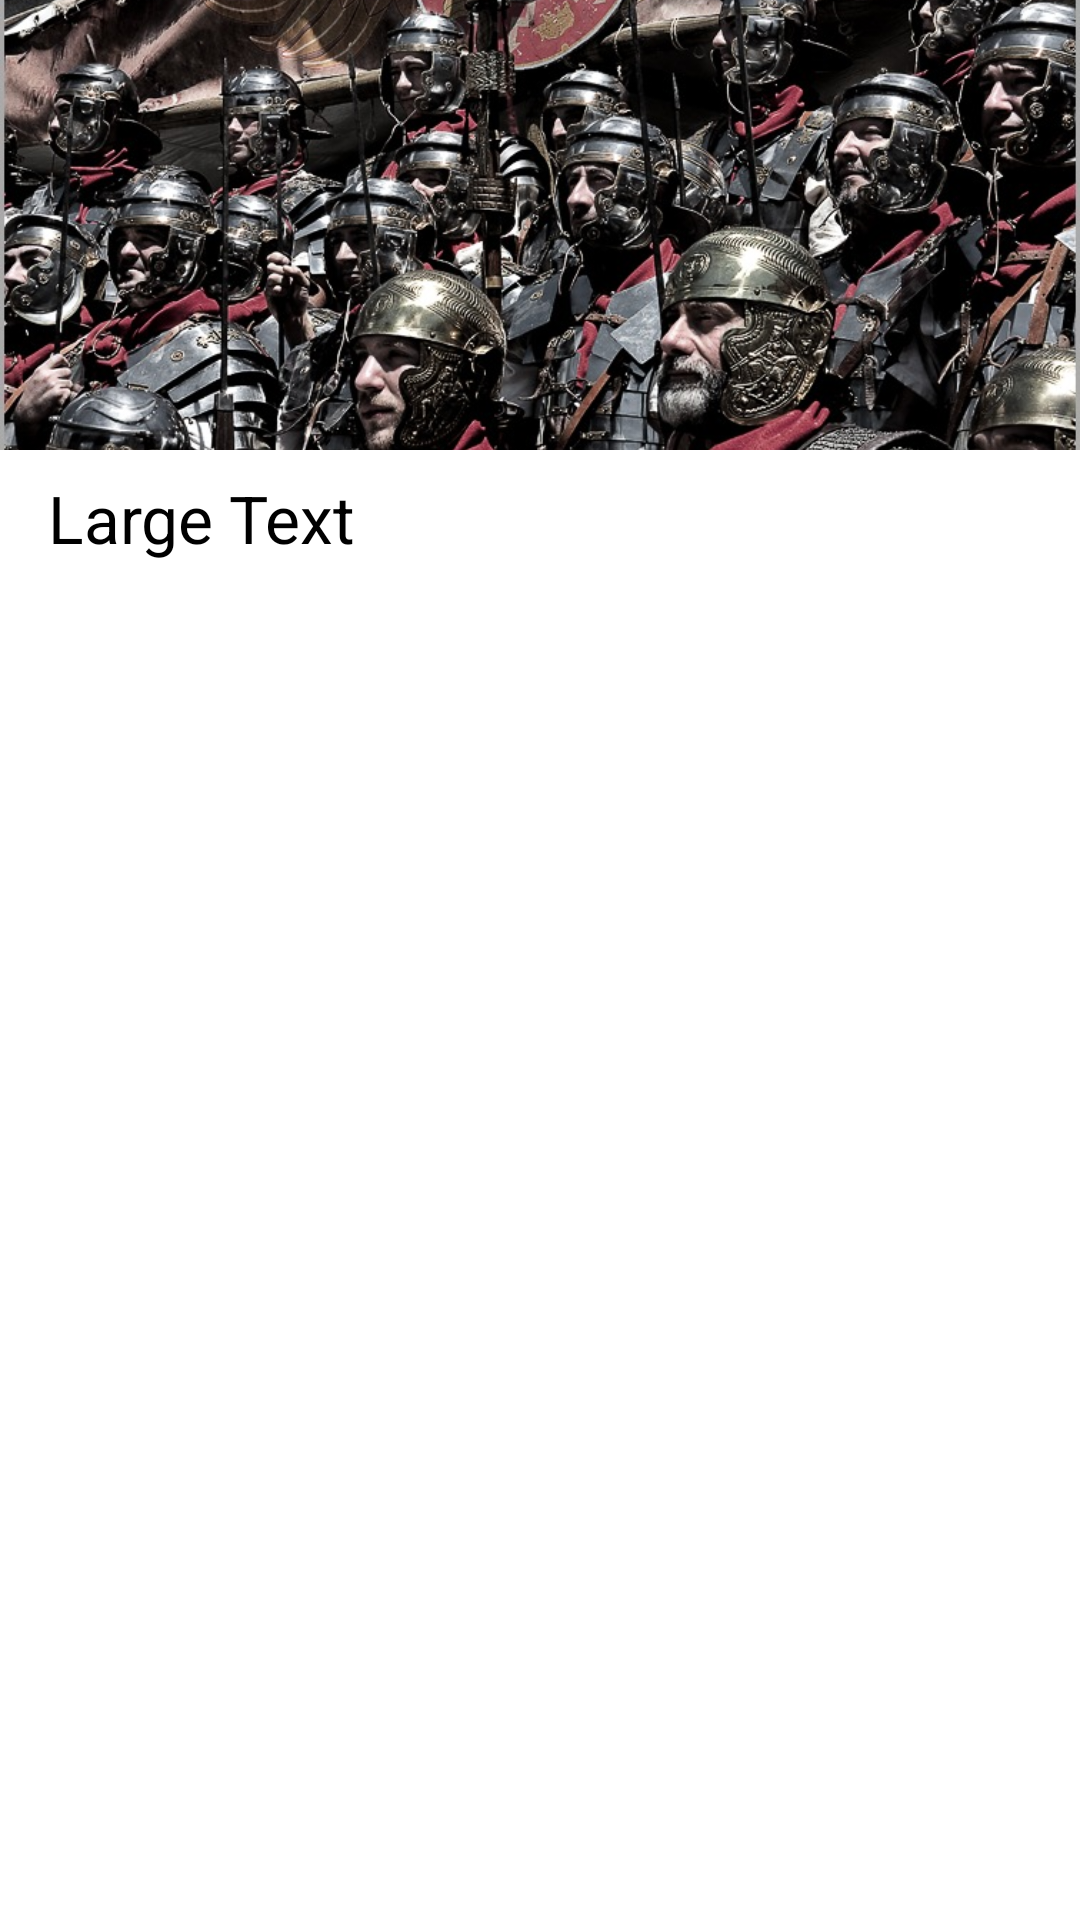

Android layout source for this screen:
<!-- AndroidManifest.xml: application theme AppTheme -->
<!-- res/layout/evento_detail_layout.xml -->
<?xml version="1.0" encoding="utf-8"?>
<RelativeLayout xmlns:android="http://schemas.android.com/apk/res/android"
    android:layout_width="match_parent"
    android:layout_height="match_parent" >

    <ImageView
        android:id="@+id/imageView1"
        android:layout_width="wrap_content"
        android:layout_height="150dp"
        android:layout_alignParentLeft="true"
        android:layout_alignParentTop="true"
        android:scaleType="centerCrop"
        android:src="@drawable/romanos" />

    <TextView
        android:id="@+id/textView1"
        android:layout_width="wrap_content"
        android:layout_height="wrap_content"
        android:layout_alignParentLeft="true"
        android:layout_below="@+id/imageView1"
        android:layout_marginLeft="16dp"
        android:layout_marginTop="8dp"
        android:text="Large Text"
        android:textAppearance="?android:attr/textAppearanceLarge" />

    <LinearLayout
        android:layout_width="wrap_content"
        android:layout_height="wrap_content"
        android:layout_alignParentRight="true"
        android:layout_marginRight="16dp"
        android:layout_marginTop="8dp"
        android:layout_below="@+id/imageView1" >

        <ImageButton
            android:id="@+id/imageButton1"
            android:layout_width="wrap_content"
            android:layout_height="wrap_content"
            android:background="@android:color/transparent"
            android:src="@drawable/ic_menu_share_holo_light" />

        <ImageButton
            android:id="@+id/imageButton2"
            android:layout_width="wrap_content"
            android:layout_height="wrap_content"
            android:background="@android:color/transparent"
            android:src="@drawable/ic_menu_share_holo_light" />
    </LinearLayout>

</RelativeLayout>
<!-- resources referenced by this layout -->
<resources>
  <!-- drawable romanos: jpg bitmap (drawable-mdpi, 236225 bytes) -->
  <style name="AppTheme" parent="AppBaseTheme">
          
      </style>
  <style name="AppBaseTheme" parent="android:Theme.Light">
          
      </style>
</resources>
